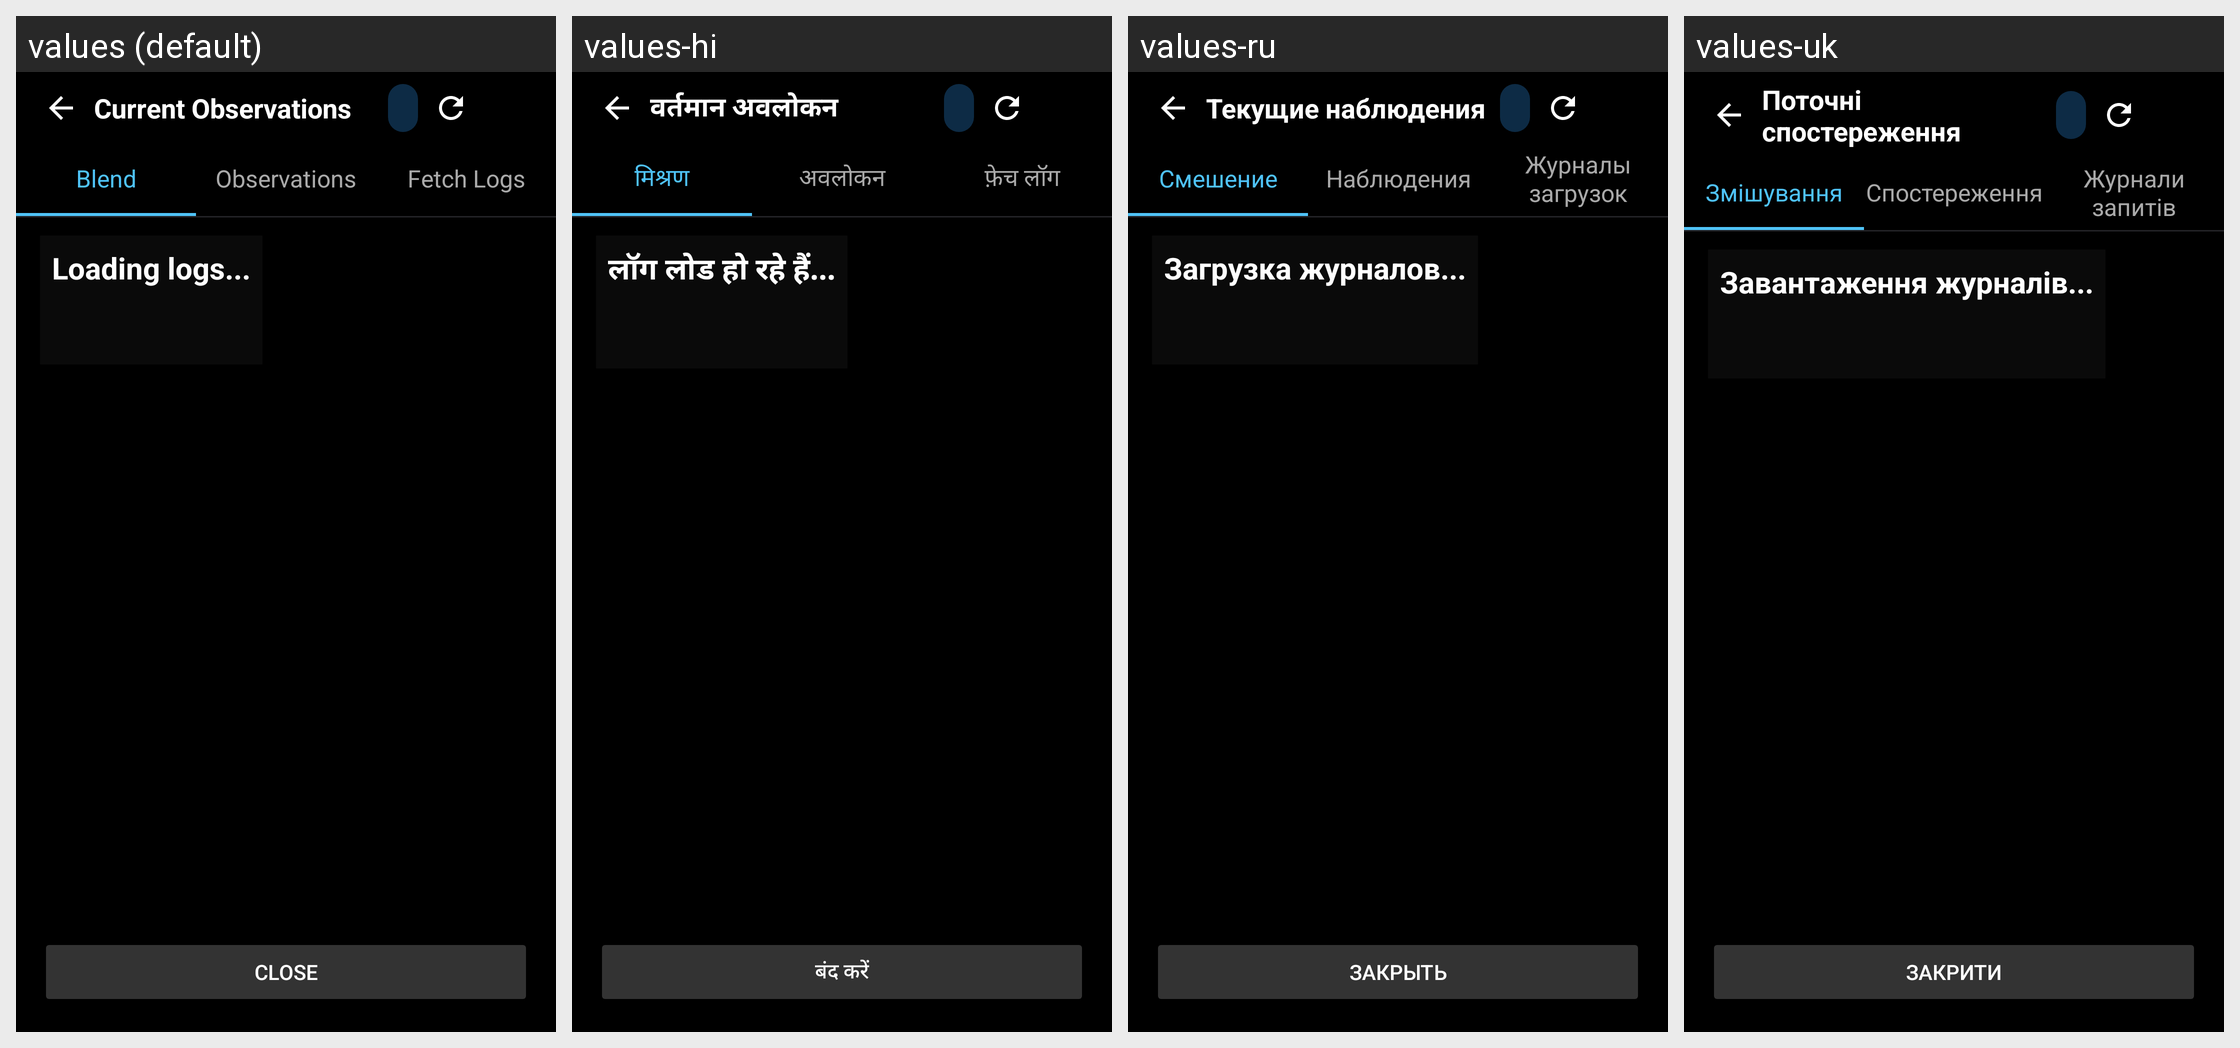

The Android screen above is rendered under several locales of the same app. Produce the string resources it draws, with the default and per-locale values.
Android screen res/layout/activity_current_observations.xml rendered under 4 locales, left to right: values (default), values-hi, values-ru, values-uk. Device: Nexus 5 (rendered at 1080×1920; each locale shown at half size, 540×960, under a caption strip naming it); theme Theme.WeatherWidget.
Other locales in the repository, not shown: values-ar, values-bn, values-de, values-es, values-fr, values-in, values-it, values-ja, values-ko, values-pl, values-pt, values-th, values-tr, values-ur, values-vi, values-zh-rCN.
Strings drawn on this screen, with the default value and each locale's value (text and hints the layout hard-codes, and strings that could not be matched under every locale, appear in the picture but are not listed):

current_observations_title
  values: Current Observations
  values-hi: वर्तमान अवलोकन
  values-ru: Текущие наблюдения
  values-uk: Поточні спостереження

blend_tab
  values: Blend
  values-hi: मिश्रण
  values-ru: Смешение
  values-uk: Змішування

observations_tab
  values: Observations
  values-hi: अवलोकन
  values-ru: Наблюдения
  values-uk: Спостереження

fetch_logs
  values: Fetch Logs
  values-hi: फ़ेच लॉग
  values-ru: Журналы загрузок
  values-uk: Журнали запитів

loading_logs
  values: Loading logs...
  values-hi: लॉग लोड हो रहे हैं...
  values-ru: Загрузка журналов...
  values-uk: Завантаження журналів...

close
  values: Close
  values-hi: बंद करें
  values-ru: Закрыть
  values-uk: Закрити
